The GitHub repository leroymocian27-ux/Vision-Module contains a labelled image folder "demo_training_dataset" with 2 categories: fall, no fall. Examples follow, each with its label.

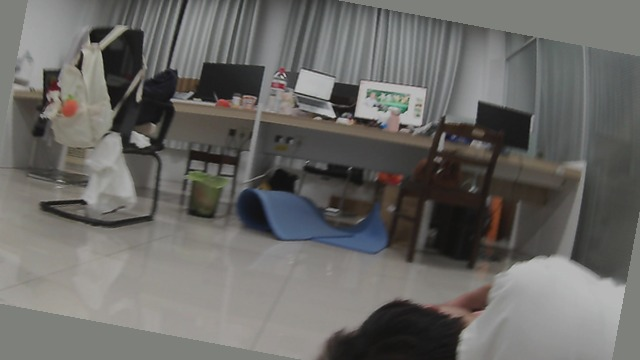
Label: fall

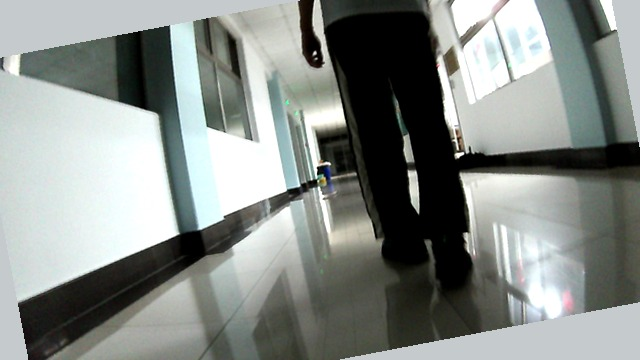
Label: no fall

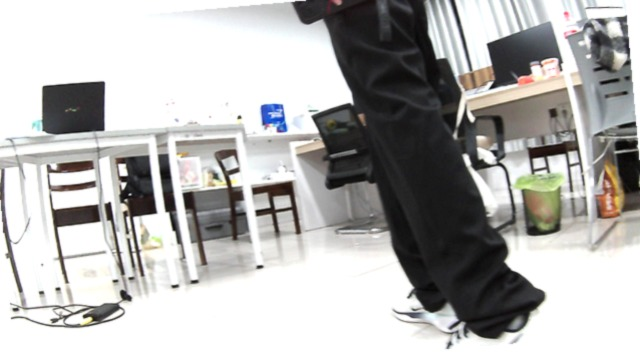
Label: no fall

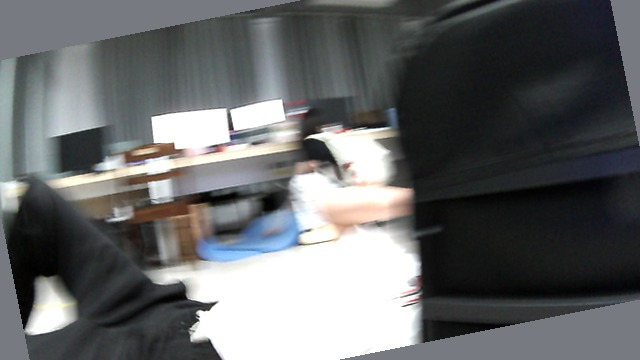
Label: fall

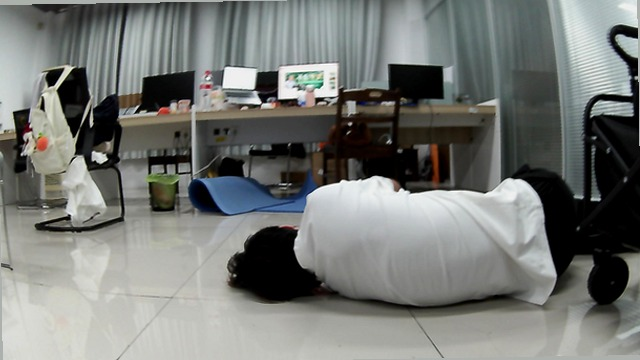
Label: fall

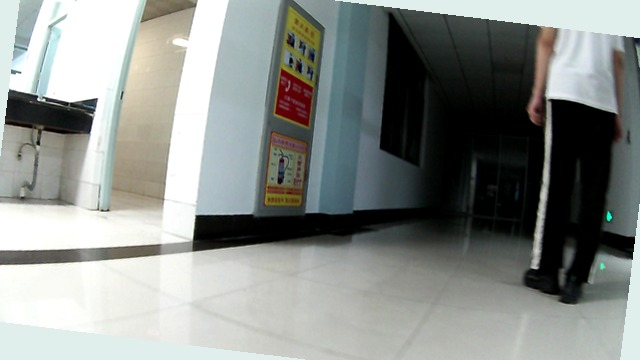
Label: no fall
